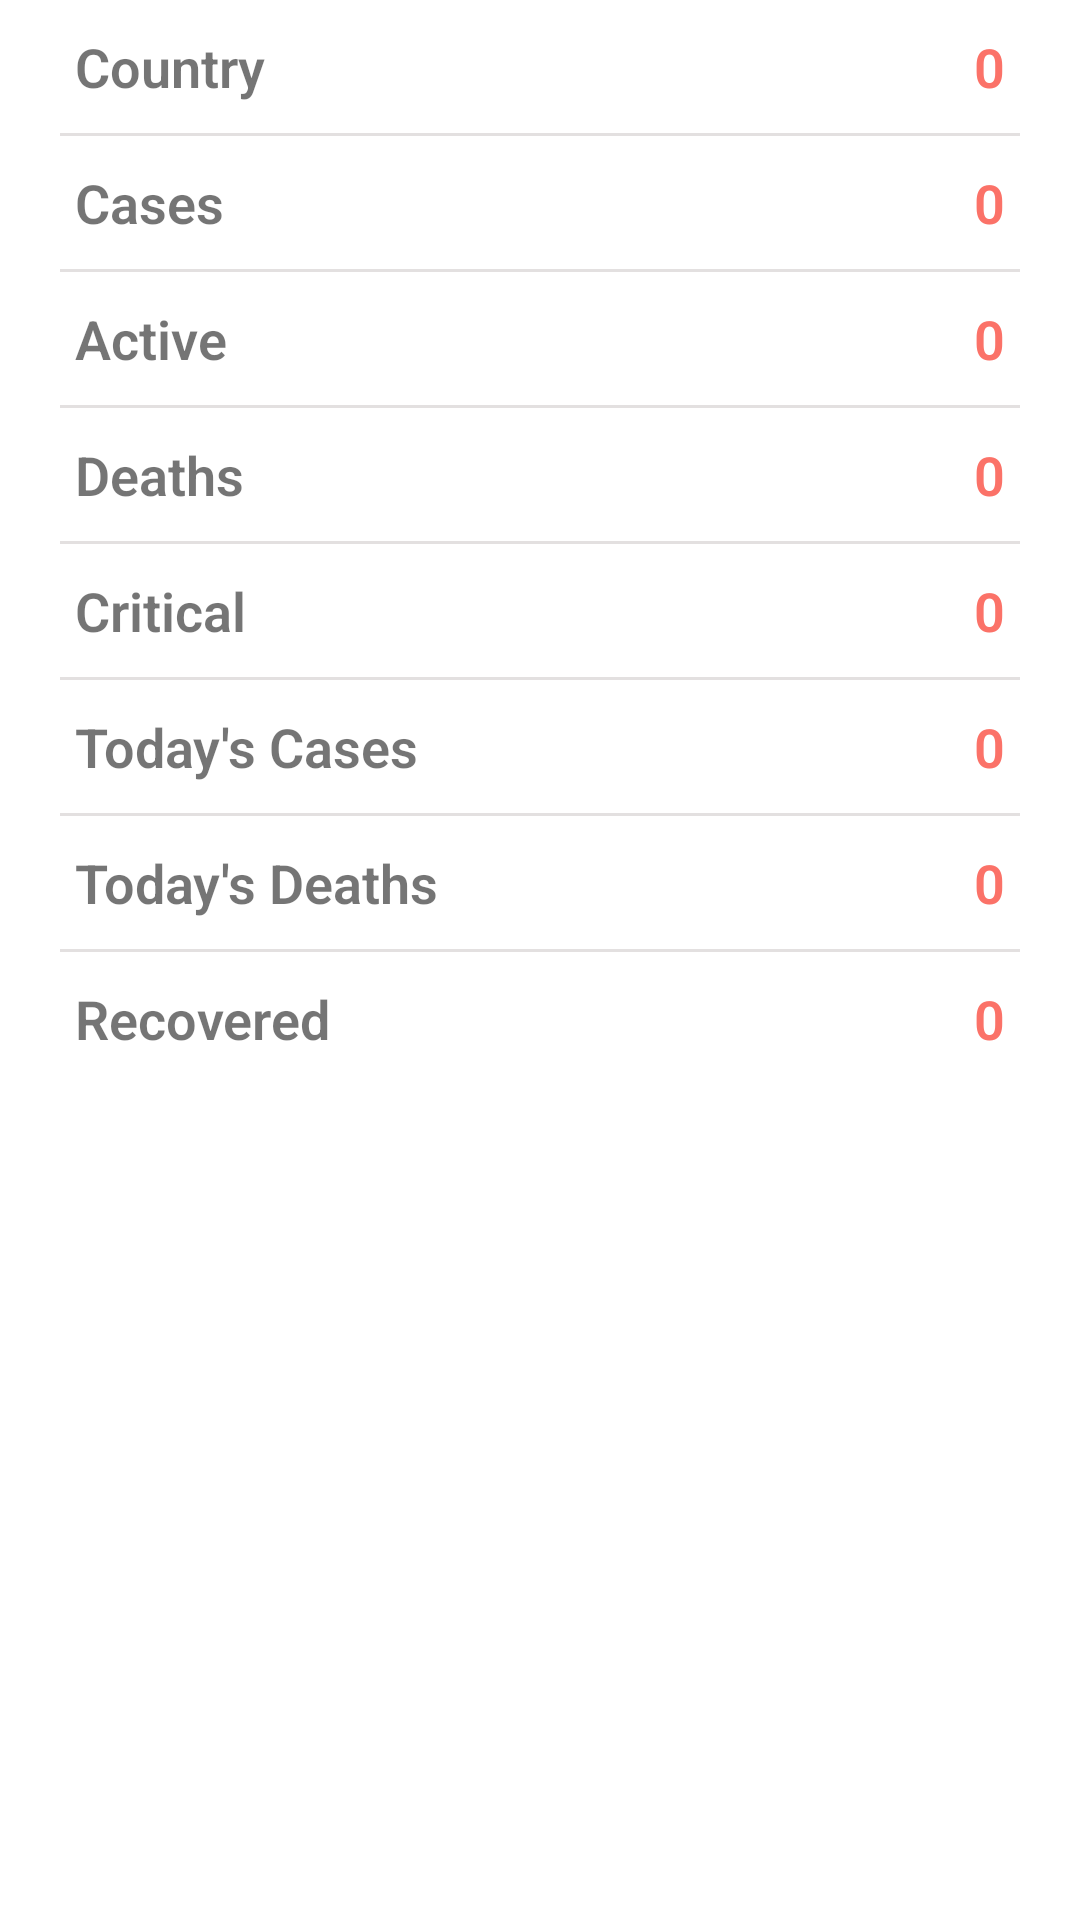

Write the Android layout XML for this screen, with the resource values it uses.
<!-- AndroidManifest.xml: application theme Theme.C19Alerts -->
<!-- res/layout/activity_detail.xml -->
<?xml version="1.0" encoding="utf-8"?>
<LinearLayout xmlns:android="http://schemas.android.com/apk/res/android"
    xmlns:app="http://schemas.android.com/apk/res-auto"
    xmlns:tools="http://schemas.android.com/tools"
    android:layout_width="match_parent"
    android:layout_height="match_parent"
    android:orientation="vertical"
    tools:context=".DetailActivity">

    <RelativeLayout
        android:layout_width="match_parent"
        android:layout_height="wrap_content"
        android:layout_marginLeft="25dp"
        android:layout_marginTop="10dp"
        android:layout_marginRight="25dp"
        android:layout_marginBottom="10dp">

        <TextView
            android:layout_width="wrap_content"
            android:layout_height="wrap_content"
            android:fontFamily="sans-serif-light"
            android:text="Country"
            android:textSize="18sp"
            android:textStyle="bold" />

        <TextView
            android:id="@+id/countrytvd"
            android:layout_width="wrap_content"
            android:layout_height="wrap_content"
            android:layout_alignParentRight="true"
            android:fontFamily="sans-serif-light"
            android:text="0"
            android:textColor="@color/color_one"
            android:textSize="18sp"
            android:textStyle="bold" />
    </RelativeLayout>

    <View
        android:layout_width="match_parent"
        android:layout_height="1dp"
        android:layout_marginLeft="20dp"
        android:layout_marginRight="20dp"
        android:background="@color/color_two" />
    <RelativeLayout
        android:layout_width="match_parent"
        android:layout_height="wrap_content"
        android:layout_marginLeft="25dp"
        android:layout_marginTop="10dp"
        android:layout_marginRight="25dp"
        android:layout_marginBottom="10dp">

        <TextView
            android:layout_width="wrap_content"
            android:layout_height="wrap_content"
            android:fontFamily="sans-serif-light"
            android:text="Cases"
            android:textSize="18sp"
            android:textStyle="bold" />

        <TextView
            android:id="@+id/casetvd"
            android:layout_width="wrap_content"
            android:layout_height="wrap_content"
            android:layout_alignParentRight="true"
            android:fontFamily="sans-serif-light"
            android:text="0"
            android:textColor="@color/color_one"
            android:textSize="18sp"
            android:textStyle="bold" />
    </RelativeLayout>

    <View
        android:layout_width="match_parent"
        android:layout_height="1dp"
        android:layout_marginLeft="20dp"
        android:layout_marginRight="20dp"
        android:background="@color/color_two" />
    <RelativeLayout
        android:layout_width="match_parent"
        android:layout_height="wrap_content"
        android:layout_marginLeft="25dp"
        android:layout_marginTop="10dp"
        android:layout_marginRight="25dp"
        android:layout_marginBottom="10dp">

        <TextView
            android:layout_width="wrap_content"
            android:layout_height="wrap_content"
            android:fontFamily="sans-serif-light"
            android:text="Active"
            android:textSize="18sp"
            android:textStyle="bold" />

        <TextView
            android:id="@+id/activeTvD"
            android:layout_width="wrap_content"
            android:layout_height="wrap_content"
            android:layout_alignParentRight="true"
            android:fontFamily="sans-serif-light"
            android:text="0"
            android:textColor="@color/color_one"
            android:textSize="18sp"
            android:textStyle="bold" />
    </RelativeLayout>

    <View
        android:layout_width="match_parent"
        android:layout_height="1dp"
        android:layout_marginLeft="20dp"
        android:layout_marginRight="20dp"
        android:background="@color/color_two" />
    <RelativeLayout
        android:layout_width="match_parent"
        android:layout_height="wrap_content"
        android:layout_marginLeft="25dp"
        android:layout_marginTop="10dp"
        android:layout_marginRight="25dp"
        android:layout_marginBottom="10dp">

        <TextView

            android:layout_width="wrap_content"
            android:layout_height="wrap_content"
            android:fontFamily="sans-serif-light"
            android:text="Deaths"
            android:textSize="18sp"
            android:textStyle="bold" />

        <TextView
            android:id="@+id/deathsTvD"
            android:layout_width="wrap_content"
            android:layout_height="wrap_content"
            android:layout_alignParentRight="true"
            android:fontFamily="sans-serif-light"
            android:text="0"
            android:textColor="@color/color_one"
            android:textSize="18sp"
            android:textStyle="bold" />
    </RelativeLayout>

    <View
        android:layout_width="match_parent"
        android:layout_height="1dp"
        android:layout_marginLeft="20dp"
        android:layout_marginRight="20dp"
        android:background="@color/color_two" />
    <RelativeLayout
        android:layout_width="match_parent"
        android:layout_height="wrap_content"
        android:layout_marginLeft="25dp"
        android:layout_marginTop="10dp"
        android:layout_marginRight="25dp"
        android:layout_marginBottom="10dp">

        <TextView
            android:layout_width="wrap_content"
            android:layout_height="wrap_content"
            android:fontFamily="sans-serif-light"
            android:text="Critical"
            android:textSize="18sp"
            android:textStyle="bold" />

        <TextView
            android:id="@+id/criticaltvd"
            android:layout_width="wrap_content"
            android:layout_height="wrap_content"
            android:layout_alignParentRight="true"
            android:fontFamily="sans-serif-light"
            android:text="0"
            android:textColor="@color/color_one"
            android:textSize="18sp"
            android:textStyle="bold" />
    </RelativeLayout>

    <View
        android:layout_width="match_parent"
        android:layout_height="1dp"
        android:layout_marginLeft="20dp"
        android:layout_marginRight="20dp"
        android:background="@color/color_two" />
    <RelativeLayout
        android:layout_width="match_parent"
        android:layout_height="wrap_content"
        android:layout_marginLeft="25dp"
        android:layout_marginTop="10dp"
        android:layout_marginRight="25dp"
        android:layout_marginBottom="10dp">

        <TextView
            android:layout_width="wrap_content"
            android:layout_height="wrap_content"
            android:fontFamily="sans-serif-light"
            android:text="Today's Cases"
            android:textSize="18sp"
            android:textStyle="bold" />

        <TextView
            android:id="@+id/todayCaseTvD"
            android:layout_width="wrap_content"
            android:layout_height="wrap_content"
            android:layout_alignParentRight="true"
            android:fontFamily="sans-serif-light"
            android:text="0"
            android:textColor="@color/color_one"
            android:textSize="18sp"
            android:textStyle="bold" />
    </RelativeLayout>

    <View
        android:layout_width="match_parent"
        android:layout_height="1dp"
        android:layout_marginLeft="20dp"
        android:layout_marginRight="20dp"
        android:background="@color/color_two" />
    <RelativeLayout
        android:layout_width="match_parent"
        android:layout_height="wrap_content"
        android:layout_marginLeft="25dp"
        android:layout_marginTop="10dp"
        android:layout_marginRight="25dp"
        android:layout_marginBottom="10dp">

        <TextView
            android:layout_width="wrap_content"
            android:layout_height="wrap_content"
            android:fontFamily="sans-serif-light"
            android:text="Today's Deaths"
            android:textSize="18sp"
            android:textStyle="bold" />

        <TextView
            android:id="@+id/todaydeathstvd"
            android:layout_width="wrap_content"
            android:layout_height="wrap_content"
            android:layout_alignParentRight="true"
            android:fontFamily="sans-serif-light"
            android:text="0"
            android:textColor="@color/color_one"
            android:textSize="18sp"
            android:textStyle="bold" />
    </RelativeLayout>

    <View
        android:layout_width="match_parent"
        android:layout_height="1dp"
        android:layout_marginLeft="20dp"
        android:layout_marginRight="20dp"
        android:background="@color/color_two" />
    <RelativeLayout
        android:layout_width="match_parent"
        android:layout_height="wrap_content"
        android:layout_marginLeft="25dp"
        android:layout_marginTop="10dp"
        android:layout_marginRight="25dp"
        android:layout_marginBottom="10dp">

        <TextView
            android:layout_width="wrap_content"
            android:layout_height="wrap_content"
            android:fontFamily="sans-serif-light"
            android:text="Recovered"
            android:textSize="18sp"
            android:textStyle="bold" />

        <TextView
            android:id="@+id/crecoverdetvd"
            android:layout_width="wrap_content"
            android:layout_height="wrap_content"
            android:layout_alignParentRight="true"
            android:fontFamily="sans-serif-light"
            android:text="0"
            android:textColor="@color/color_one"
            android:textSize="18sp"
            android:textStyle="bold" />
    </RelativeLayout>

</LinearLayout>
<!-- resources referenced by this layout -->
<resources>
  <color name="color_one">#fb7268</color>
  <color name="color_two">#E3E0E0</color>
  <style name="Theme.C19Alerts" parent="Theme.MaterialComponents.DayNight.DarkActionBar">
          
          <item name="colorPrimary">@color/purple_500</item>
          <item name="colorPrimaryVariant">@color/purple_700</item>
          <item name="colorOnPrimary">@color/white</item>
          
          <item name="colorSecondary">@color/teal_200</item>
          <item name="colorSecondaryVariant">@color/teal_700</item>
          <item name="colorOnSecondary">@color/black</item>
          
          <item name="android:statusBarColor" tools:targetApi="l">?attr/colorPrimaryVariant</item>
          
      </style>
  <color name="purple_500">#024265</color>
  <color name="purple_700">#024265</color>
  <color name="white">#ededf2</color>
  <color name="teal_200">#FF03DAC5</color>
  <color name="teal_700">#FF018786</color>
  <color name="black">#FF000000</color>
</resources>
